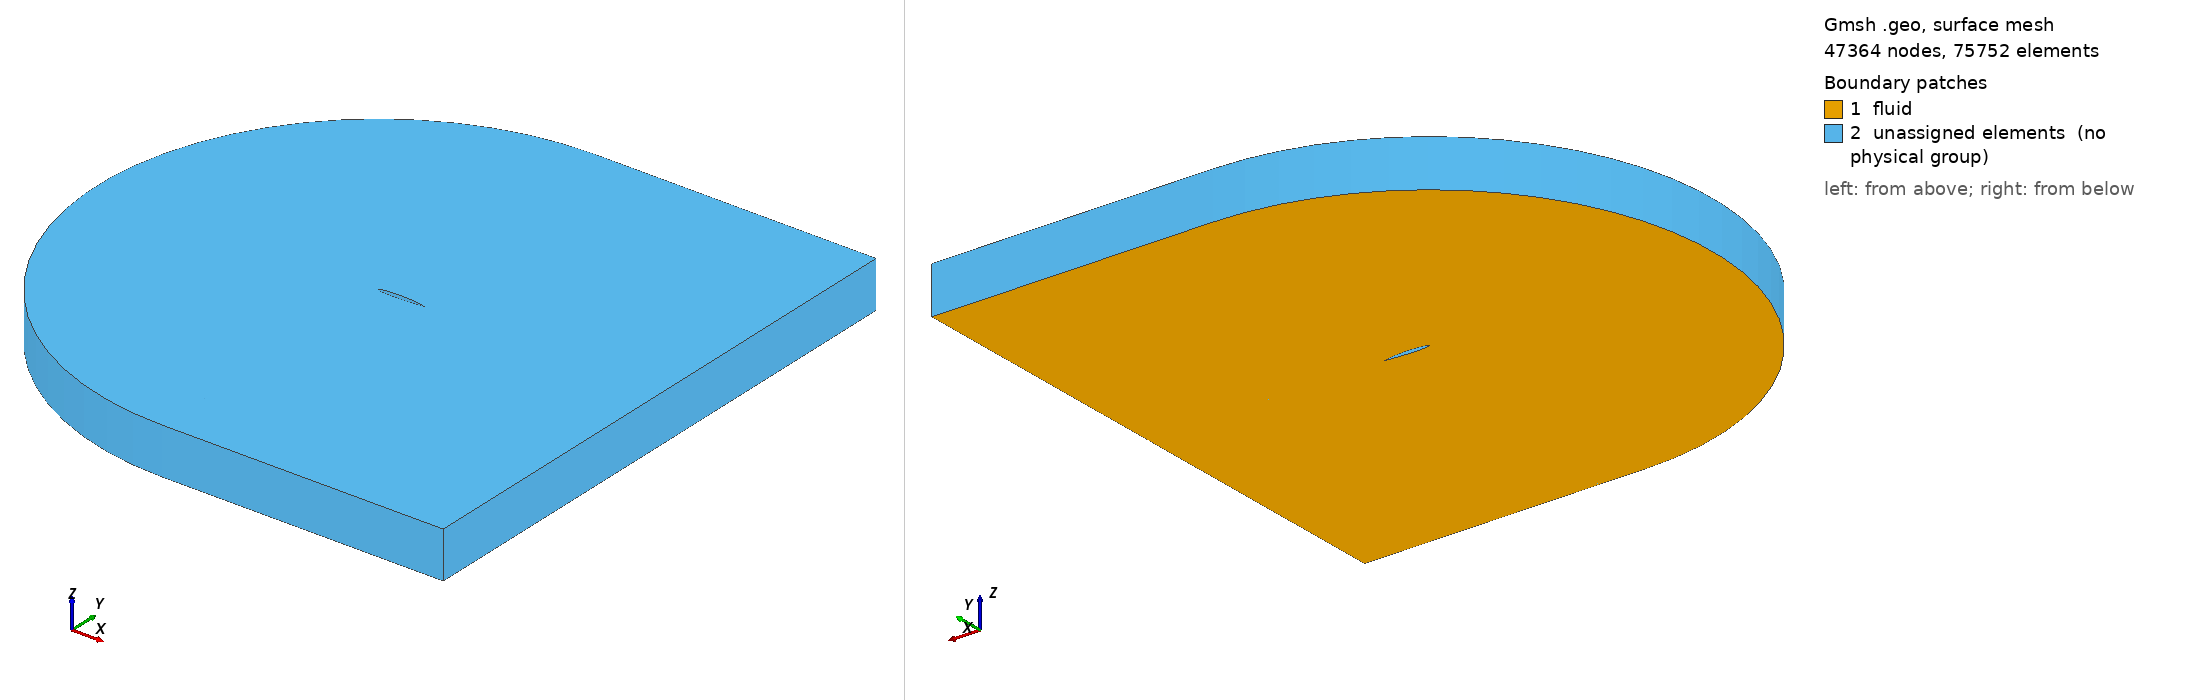

Gmsh geometry script, surface-meshed: 47364 nodes, 75752 surface elements. Boundary patches (legend numbers): 1 fluid, 2 unassigned elements (no physical group). Left view from above one corner, right view from below the opposite corner. Legend entries are the model's physical surfaces; 'unassigned elements' are surfaces in no physical group. The drawing asked Gmsh for element sizes between 1% and 20% of the model's largest extent; the script's own settings can give other sizes.

=== c141_2D.geo (drawn) ===
SetFactory("OpenCASCADE");
N_inlet = DefineNumber[ 30, Name "Parameters/N_inlet" ];
N_vertical = DefineNumber[ 30, Name "Parameters/N_vertical" ];
P_vertical = DefineNumber[ 1.10, Name "Parameters/P_vertical" ];
N_airfoil = DefineNumber[ 50, Name "Parameters/N_airfoil" ];
N_shear = DefineNumber[ 30, Name "Parameters/N_shear" ];
P_shear = DefineNumber[ 1.2, Name "Parameters/P_shear" ];
L = DefineNumber[ 6, Name "Parameters/L" ];
C = DefineNumber[ 6, Name "Parameters/C" ];
Refinement_offset = DefineNumber[ 0.35347154991943724, Name "Parameters/Refinement_offset" ];
N_refinement = DefineNumber[ 45.0, Name "Parameters/N_refinement" ];
P_refinement = DefineNumber[ 1.18, Name "Parameters/P_refinement" ];
AoA_deg = DefineNumber[ 0, Name "Parameters/AoA" ];
AoA = AoA_deg*3.14/180;
a_dim = 0.2;
Point(1) = {1.0*Cos(AoA) + -0.000927*Sin(AoA),-1* 1.0*Sin(AoA) + -0.000927*Cos(AoA),0.0,a_dim};
Point(2) = {0.997593*Cos(AoA) + -0.001188*Sin(AoA),-1* 0.997593*Sin(AoA) + -0.001188*Cos(AoA),0.0,a_dim};
Point(3) = {0.990393*Cos(AoA) + -0.001973*Sin(AoA),-1* 0.990393*Sin(AoA) + -0.001973*Cos(AoA),0.0,a_dim};
Point(4) = {0.978471*Cos(AoA) + -0.003299*Sin(AoA),-1* 0.978471*Sin(AoA) + -0.003299*Cos(AoA),0.0,a_dim};
Point(5) = {0.961941*Cos(AoA) + -0.005158*Sin(AoA),-1* 0.961941*Sin(AoA) + -0.005158*Cos(AoA),0.0,a_dim};
Point(6) = {0.940962*Cos(AoA) + -0.007451*Sin(AoA),-1* 0.940962*Sin(AoA) + -0.007451*Cos(AoA),0.0,a_dim};
Point(7) = {0.915736*Cos(AoA) + -0.010145*Sin(AoA),-1* 0.915736*Sin(AoA) + -0.010145*Cos(AoA),0.0,a_dim};
Point(8) = {0.886507*Cos(AoA) + -0.013138*Sin(AoA),-1* 0.886507*Sin(AoA) + -0.013138*Cos(AoA),0.0,a_dim};
Point(9) = {0.853555*Cos(AoA) + -0.016308*Sin(AoA),-1* 0.853555*Sin(AoA) + -0.016308*Cos(AoA),0.0,a_dim};
Point(10) = {0.817199*Cos(AoA) + -0.019502*Sin(AoA),-1* 0.817199*Sin(AoA) + -0.019502*Cos(AoA),0.0,a_dim};
Point(11) = {0.777787*Cos(AoA) + -0.02287*Sin(AoA),-1* 0.777787*Sin(AoA) + -0.02287*Cos(AoA),0.0,a_dim};
Point(12) = {0.7357*Cos(AoA) + -0.026339*Sin(AoA),-1* 0.7357*Sin(AoA) + -0.026339*Cos(AoA),0.0,a_dim};
Point(13) = {0.691344*Cos(AoA) + -0.029791*Sin(AoA),-1* 0.691344*Sin(AoA) + -0.029791*Cos(AoA),0.0,a_dim};
Point(14) = {0.645144*Cos(AoA) + -0.032981*Sin(AoA),-1* 0.645144*Sin(AoA) + -0.032981*Cos(AoA),0.0,a_dim};
Point(15) = {0.597547*Cos(AoA) + -0.035862*Sin(AoA),-1* 0.597547*Sin(AoA) + -0.035862*Cos(AoA),0.0,a_dim};
Point(16) = {0.549011*Cos(AoA) + -0.038345*Sin(AoA),-1* 0.549011*Sin(AoA) + -0.038345*Cos(AoA),0.0,a_dim};
Point(17) = {0.5*Cos(AoA) + -0.040198*Sin(AoA),-1* 0.5*Sin(AoA) + -0.040198*Cos(AoA),0.0,a_dim};
Point(18) = {0.450993*Cos(AoA) + -0.04153*Sin(AoA),-1* 0.450993*Sin(AoA) + -0.04153*Cos(AoA),0.0,a_dim};
Point(19) = {0.402456*Cos(AoA) + -0.042335*Sin(AoA),-1* 0.402456*Sin(AoA) + -0.042335*Cos(AoA),0.0,a_dim};
Point(20) = {0.354859*Cos(AoA) + -0.042551*Sin(AoA),-1* 0.354859*Sin(AoA) + -0.042551*Cos(AoA),0.0,a_dim};
Point(21) = {0.30866*Cos(AoA) + -0.042249*Sin(AoA),-1* 0.30866*Sin(AoA) + -0.042249*Cos(AoA),0.0,a_dim};
Point(22) = {0.264303*Cos(AoA) + -0.041492*Sin(AoA),-1* 0.264303*Sin(AoA) + -0.041492*Cos(AoA),0.0,a_dim};
Point(23) = {0.222216*Cos(AoA) + -0.040312*Sin(AoA),-1* 0.222216*Sin(AoA) + -0.040312*Cos(AoA),0.0,a_dim};
Point(24) = {0.182804*Cos(AoA) + -0.038743*Sin(AoA),-1* 0.182804*Sin(AoA) + -0.038743*Cos(AoA),0.0,a_dim};
Point(25) = {0.146447*Cos(AoA) + -0.036773*Sin(AoA),-1* 0.146447*Sin(AoA) + -0.036773*Cos(AoA),0.0,a_dim};
Point(26) = {0.113495*Cos(AoA) + -0.034367*Sin(AoA),-1* 0.113495*Sin(AoA) + -0.034367*Cos(AoA),0.0,a_dim};
Point(27) = {0.084266*Cos(AoA) + -0.031496*Sin(AoA),-1* 0.084266*Sin(AoA) + -0.031496*Cos(AoA),0.0,a_dim};
Point(28) = {0.05904*Cos(AoA) + -0.028082*Sin(AoA),-1* 0.05904*Sin(AoA) + -0.028082*Cos(AoA),0.0,a_dim};
Point(29) = {0.03806*Cos(AoA) + -0.024035*Sin(AoA),-1* 0.03806*Sin(AoA) + -0.024035*Cos(AoA),0.0,a_dim};
Point(30) = {0.02153*Cos(AoA) + -0.019253*Sin(AoA),-1* 0.02153*Sin(AoA) + -0.019253*Cos(AoA),0.0,a_dim};
Point(31) = {0.009607*Cos(AoA) + -0.013598*Sin(AoA),-1* 0.009607*Sin(AoA) + -0.013598*Cos(AoA),0.0,a_dim};
Point(32) = {0.002408*Cos(AoA) + -0.007009*Sin(AoA),-1* 0.002408*Sin(AoA) + -0.007009*Cos(AoA),0.0,a_dim};
Point(33) = {0.0*Cos(AoA) + 0.0*Sin(AoA),-1* 0.0*Sin(AoA) + 0.0*Cos(AoA),0.0,a_dim};
Point(34) = {0.002408*Cos(AoA) + 0.008481*Sin(AoA),-1* 0.002408*Sin(AoA) + 0.008481*Cos(AoA),0.0,a_dim};
Point(35) = {0.009607*Cos(AoA) + 0.015968*Sin(AoA),-1* 0.009607*Sin(AoA) + 0.015968*Cos(AoA),0.0,a_dim};
Point(36) = {0.02153*Cos(AoA) + 0.023056*Sin(AoA),-1* 0.02153*Sin(AoA) + 0.023056*Cos(AoA),0.0,a_dim};
Point(37) = {0.03806*Cos(AoA) + 0.029734*Sin(AoA),-1* 0.03806*Sin(AoA) + 0.029734*Cos(AoA),0.0,a_dim};
Point(38) = {0.05904*Cos(AoA) + 0.03596*Sin(AoA),-1* 0.05904*Sin(AoA) + 0.03596*Cos(AoA),0.0,a_dim};
Point(39) = {0.084266*Cos(AoA) + 0.041691*Sin(AoA),-1* 0.084266*Sin(AoA) + 0.041691*Cos(AoA),0.0,a_dim};
Point(40) = {0.113495*Cos(AoA) + 0.046925*Sin(AoA),-1* 0.113495*Sin(AoA) + 0.046925*Cos(AoA),0.0,a_dim};
Point(41) = {0.146447*Cos(AoA) + 0.051651*Sin(AoA),-1* 0.146447*Sin(AoA) + 0.051651*Cos(AoA),0.0,a_dim};
Point(42) = {0.182804*Cos(AoA) + 0.055865*Sin(AoA),-1* 0.182804*Sin(AoA) + 0.055865*Cos(AoA),0.0,a_dim};
Point(43) = {0.222216*Cos(AoA) + 0.05955*Sin(AoA),-1* 0.222216*Sin(AoA) + 0.05955*Cos(AoA),0.0,a_dim};
Point(44) = {0.264303*Cos(AoA) + 0.062643*Sin(AoA),-1* 0.264303*Sin(AoA) + 0.062643*Cos(AoA),0.0,a_dim};
Point(45) = {0.30866*Cos(AoA) + 0.065006*Sin(AoA),-1* 0.30866*Sin(AoA) + 0.065006*Cos(AoA),0.0,a_dim};
Point(46) = {0.354859*Cos(AoA) + 0.066662*Sin(AoA),-1* 0.354859*Sin(AoA) + 0.066662*Cos(AoA),0.0,a_dim};
Point(47) = {0.402456*Cos(AoA) + 0.067546*Sin(AoA),-1* 0.402456*Sin(AoA) + 0.067546*Cos(AoA),0.0,a_dim};
Point(48) = {0.450993*Cos(AoA) + 0.067507*Sin(AoA),-1* 0.450993*Sin(AoA) + 0.067507*Cos(AoA),0.0,a_dim};
Point(49) = {0.5*Cos(AoA) + 0.066524*Sin(AoA),-1* 0.5*Sin(AoA) + 0.066524*Cos(AoA),0.0,a_dim};
Point(50) = {0.549011*Cos(AoA) + 0.0646*Sin(AoA),-1* 0.549011*Sin(AoA) + 0.0646*Cos(AoA),0.0,a_dim};
Point(51) = {0.597547*Cos(AoA) + 0.061798*Sin(AoA),-1* 0.597547*Sin(AoA) + 0.061798*Cos(AoA),0.0,a_dim};
Point(52) = {0.645144*Cos(AoA) + 0.058169*Sin(AoA),-1* 0.645144*Sin(AoA) + 0.058169*Cos(AoA),0.0,a_dim};
Point(53) = {0.691344*Cos(AoA) + 0.053788*Sin(AoA),-1* 0.691344*Sin(AoA) + 0.053788*Cos(AoA),0.0,a_dim};
Point(54) = {0.7357*Cos(AoA) + 0.04879*Sin(AoA),-1* 0.7357*Sin(AoA) + 0.04879*Cos(AoA),0.0,a_dim};
Point(55) = {0.777787*Cos(AoA) + 0.043247*Sin(AoA),-1* 0.777787*Sin(AoA) + 0.043247*Cos(AoA),0.0,a_dim};
Point(56) = {0.817199*Cos(AoA) + 0.03722*Sin(AoA),-1* 0.817199*Sin(AoA) + 0.03722*Cos(AoA),0.0,a_dim};
Point(57) = {0.853555*Cos(AoA) + 0.03096*Sin(AoA),-1* 0.853555*Sin(AoA) + 0.03096*Cos(AoA),0.0,a_dim};
Point(58) = {0.886507*Cos(AoA) + 0.024872*Sin(AoA),-1* 0.886507*Sin(AoA) + 0.024872*Cos(AoA),0.0,a_dim};
Point(59) = {0.915736*Cos(AoA) + 0.019225*Sin(AoA),-1* 0.915736*Sin(AoA) + 0.019225*Cos(AoA),0.0,a_dim};
Point(60) = {0.940962*Cos(AoA) + 0.013866*Sin(AoA),-1* 0.940962*Sin(AoA) + 0.013866*Cos(AoA),0.0,a_dim};
Point(61) = {0.961941*Cos(AoA) + 0.009265*Sin(AoA),-1* 0.961941*Sin(AoA) + 0.009265*Cos(AoA),0.0,a_dim};
Point(62) = {0.978471*Cos(AoA) + 0.00564*Sin(AoA),-1* 0.978471*Sin(AoA) + 0.00564*Cos(AoA),0.0,a_dim};
Point(63) = {0.990393*Cos(AoA) + 0.003025*Sin(AoA),-1* 0.990393*Sin(AoA) + 0.003025*Cos(AoA),0.0,a_dim};
Point(64) = {0.997593*Cos(AoA) + 0.001452*Sin(AoA),-1* 0.997593*Sin(AoA) + 0.001452*Cos(AoA),0.0,a_dim};
Point(65) = {1.0*Cos(AoA) + 0.000927*Sin(AoA),-1* 1.0*Sin(AoA) + 0.000927*Cos(AoA),0.0,a_dim};
N_edge = DefineNumber[ 3, Name "Parameters/N_edge" ];
Spline(1) = {38:65};
Spline(2) = {1:28};
Line(3) = {65, 1};
Spline(4) = {28:38};
Point(66) = {0, C, 0};
Point(67) = {0, -C, 0};
Point(68) = {L, C, 0};
Point(69) = {L, -C, 0};
Point(70) = {1, C, 0};
Point(71) = {1, -C, 0};
Point(72) = {L, -L* 1.0*Sin(AoA) + 0.000927*L*Cos(AoA), 0};
Point(73) = {L, -L* 1.0*Sin(AoA) + -0.000927*L*Cos(AoA), 0};
Point(74) = {0, 0, 0};
Point(75) = { Refinement_offset*Sin(AoA),  Refinement_offset*Cos(AoA), 0};
Point(76) = { - Refinement_offset*Sin(AoA),  - Refinement_offset*Cos(AoA), 0};
Point(77) = {1*Cos(AoA), -1* 1.0*Sin(AoA) + 0.000927*1*Cos(AoA) + Refinement_offset, 0};
Point(78) = {L, -L* 1.0*Sin(AoA) + 0.000927*L*Cos(AoA)+ Refinement_offset, 0};
Point(79) = {L, -L* 1.0*Sin(AoA) + -0.000927*L*Cos(AoA) - Refinement_offset, 0};
Point(80) = {1*Cos(AoA), -1* 1.0*Sin(AoA) + -0.000927*1*Cos(AoA) - Refinement_offset, 0};
Circle(5) = {67, 74, 66};
Line(6) = {66, 70};
Line(7) = {67, 71};
Line(8) = {70, 68};
Line(9) = {77, 65};
Line(10) = {80, 1};
Line(11) = {71, 69};
Line(12) = {66, 75};
Line(13) = {75, 38};
Line(14) = {67, 76};
Line(15) = {76, 28};
Line(16) = {68, 78};
Line(17) = {78, 72};
Line(18) = {72, 73};
Line(19) = {73, 79};
Line(20) = {69, 79};
Line(21) = {73, 1};
Line(22) = {72, 65};
Circle(23) = {76, 74, 75};
Line(24) = {75, 77};
Line(25) = {76, 80};
Line(26) = {77, 78};
Line(27) = {80, 79};
Line(28) = {70, 77};
Line(29) = {71, 80};
Curve Loop(1) = {12,-23,-14,5 };
Curve Loop(2) = {6,28,-24,-12 };
Curve Loop(3) = {7,29,-25,-14 };
Curve Loop(4) = {8,16,-26,-28 };
Curve Loop(5) = {11,20,-27,-29 };
Curve Loop(6) = {13,-4,-15,23 };
Curve Loop(7) = {24,9,-1,-13 };
Curve Loop(8) = {25,10,2,-15 };
Curve Loop(9) = {26,17,22,-9 };
Curve Loop(10) = {27,-19,21,-10 };
Plane Surface(1) = {1};
Plane Surface(2) = {2};
Plane Surface(3) = {3};
Plane Surface(4) = {4};
Plane Surface(5) = {5};
Plane Surface(6) = {6};
Plane Surface(7) = {7};
Plane Surface(8) = {8};
Plane Surface(9) = {9};
Plane Surface(10) = {10};
Curve Loop(11) = {18,21,-3,-22 };
Plane Surface(11) = {11};
Transfinite Curve {-5, -23, -4} = N_inlet Using Progression 1.0; 
Transfinite Curve {-12, -28, -16, -20, -29, -14} = N_vertical Using Progression P_vertical; 
Transfinite Curve {-13, -9, -17, 19, -10, -15} = N_refinement Using Progression P_refinement; 
Transfinite Curve {6, 24, -1, 2, 7, 25} = N_airfoil Using Progression 1.0; 
Transfinite Curve {3, 18} = 13 Using Progression 1.0; 
Transfinite Curve {8, 26, -22, -21, 27, 11} = N_shear Using Progression P_shear; 
Transfinite Surface {1};
Transfinite Surface {2};
Transfinite Surface {3};
Transfinite Surface {4};
Transfinite Surface {5};
Transfinite Surface {6};
Transfinite Surface {7};
Transfinite Surface {8};
Transfinite Surface {9};
Transfinite Surface {10};
Transfinite Surface {11};
Physical Surface ("fluid", 1) = {1, 2, 3, 4, 5, 6, 7, 8, 9, 10, 11}; 
Physical Curve ("airfoil", 2) = {1, 2, 4}; 
Physical Curve ("inlet", 3) = {5}; 
Physical Curve ("outlet", 4) = {16, 17, 20}; 
Physical Curve ("limits", 5) = {6, 7, 8, 11}; 
Physical Point ("airfoil", 6) = {38, 28, 65}; 
Physical Point ("limits", 7) = {66, 67, 70, 71, 68, 69}; 
Physical Point ("outlet", 8) = {72, 78, 79}; 
Physical Curve ("airfoil", 2) += {3}; 
Physical Curve ("outlet", 4) += {18, 19}; 
Physical Point ("airfoil", 6) += {1}; 
Physical Point ("outlet", 8) += {73}; 
hz = 1;

Extrude {0, 0, hz} {
  Surface{1:11}; Layers {20}; Recombine;
}
